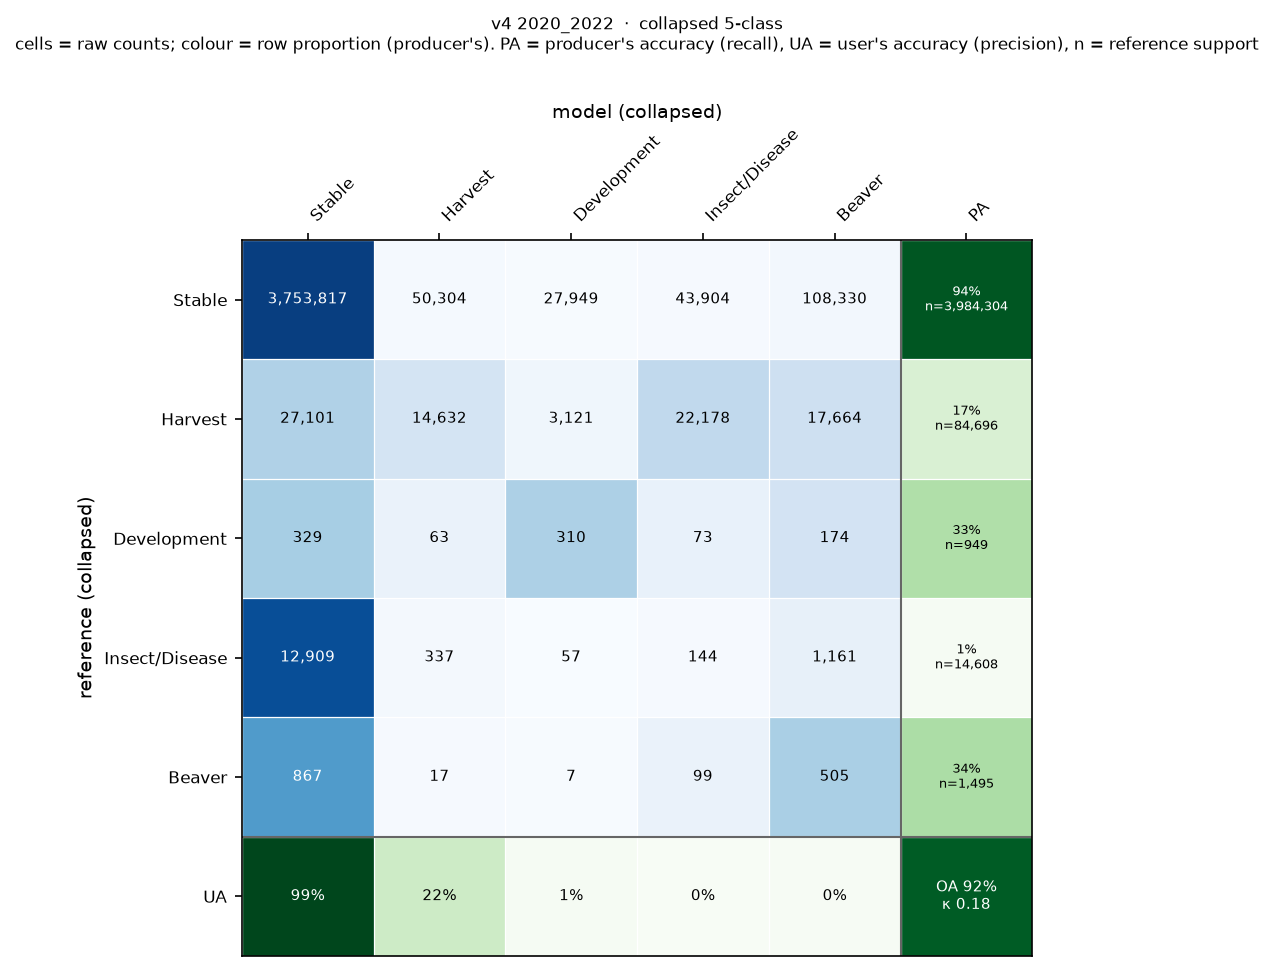

The data file committed next to this chart (first rows):
, Stable, Harvest, Development, Insect/Disease, Beaver
Stable, 3753817, 50304, 27949, 43904, 108330
Harvest, 27101, 14632, 3121, 22178, 17664
Development, 329, 63, 310, 73, 174
Insect/Disease, 12909, 337, 57, 144, 1161
Beaver, 867, 17, 7, 99, 505
